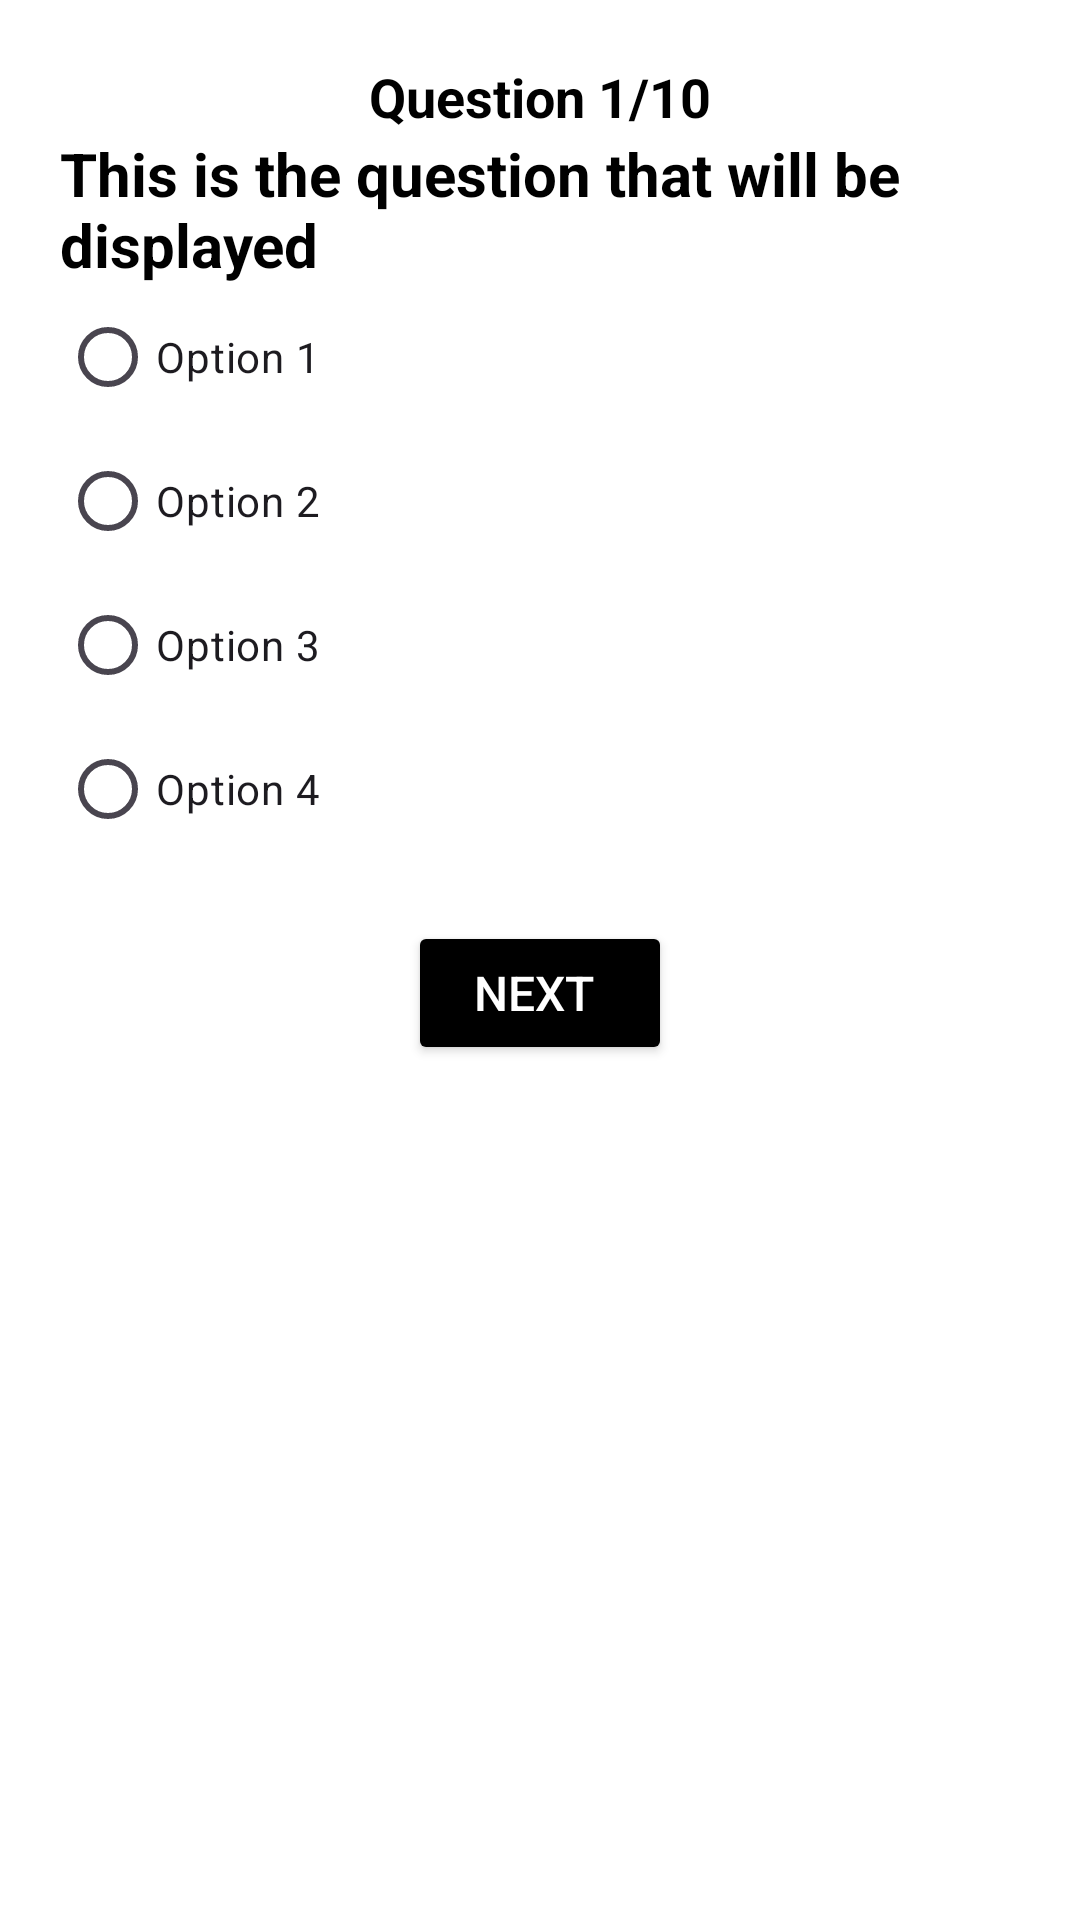

This screen was rendered from an Android layout file. Write that file and the resources it references.
<!-- AndroidManifest.xml: application theme Theme.QuizApp_GHAZI -->
<!-- res/layout/activity_quiz.xml -->
<?xml version="1.0" encoding="utf-8"?>
<LinearLayout xmlns:android="http://schemas.android.com/apk/res/android"
    xmlns:app="http://schemas.android.com/apk/res-auto"
    xmlns:tools="http://schemas.android.com/tools"
    android:id="@+id/quizLayout"
    android:layout_width="match_parent"
    android:layout_height="match_parent"
    android:background="@color/white"
    android:orientation="vertical"
    android:padding="20dp">

    <TextView
        android:id="@+id/tvQuestionNumber"
        android:layout_width="match_parent"
        android:layout_height="wrap_content"
        android:gravity="center"
        android:text="Question 1/10"
        android:textColor="@color/black"
        android:textSize="18sp"
        android:textStyle="bold" />

    <ImageView
        android:id="@+id/imageView"
        android:layout_width="match_parent"
        android:layout_height="wrap_content"
        android:layout_marginTop="16dp"
        android:adjustViewBounds="true"
        android:scaleType="centerCrop"
        android:visibility="gone" />

    <TextView
        android:id="@+id/tvQuestion"
        android:layout_width="match_parent"
        android:layout_height="wrap_content"
        android:text="This is the question that will be displayed"
        android:textColor="@color/black"
        android:textSize="20sp"
        android:textStyle="bold" />

    <RadioGroup
        android:id="@+id/rgAnswers"
        android:layout_width="match_parent"
        android:layout_height="wrap_content">

        <RadioButton
            android:id="@+id/rbOption1"
            android:layout_width="wrap_content"
            android:layout_height="wrap_content"
            android:text="Option 1" />

        <RadioButton
            android:id="@+id/rbOption2"
            android:layout_width="wrap_content"
            android:layout_height="wrap_content"
            android:text="Option 2" />

        <RadioButton
            android:id="@+id/rbOption3"
            android:layout_width="wrap_content"
            android:layout_height="wrap_content"
            android:text="Option 3" />

        <RadioButton
            android:id="@+id/rbOption4"
            android:layout_width="wrap_content"
            android:layout_height="wrap_content"
            android:text="Option 4" />
    </RadioGroup>

    <Button
        android:id="@+id/bNext"
        android:layout_width="wrap_content"
        android:layout_height="wrap_content"
        android:layout_marginTop="20dp"
        android:backgroundTint="@color/black"
        android:layout_gravity="center"
        android:textColor="@color/white"
        android:textSize="16sp"
        android:text="Next " />

    <ImageView
        android:layout_width="50dp"
        android:layout_height="80dp"
        android:src="@drawable/logoo"
        android:layout_gravity="center"/>

</LinearLayout>
<!-- resources referenced by this layout -->
<resources>
  <style name="Theme.QuizApp_GHAZI" parent="Base.Theme.QuizApp_GHAZI" />
  <style name="Base.Theme.QuizApp_GHAZI" parent="Theme.Material3.DayNight.NoActionBar">
          
          
      </style>
  <!-- not gathered from this repository: default colours our renderer supplied (Android Studio template values) -->
  <color name="black">#FF000000</color>
  <color name="white">#FFFFFFFF</color>
</resources>
